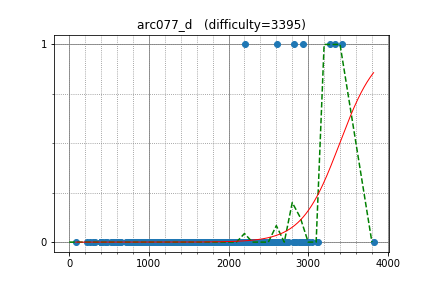

The table this chart was drawn from, first rows:
yutaka1999, 3426.989028, 1
yosupo, 3332, 1
math, 2606, 1
august14, 2936, 1
mrMaster, 2211, 1
King_George, 2828, 1
rickytheta, 2727, 0
w4yneb0t, 3821, 0
eddy1021, 2744, 0
Stilwell, 2949, 0
aitch, 3010, 0
littlesheep, 2689, 0
natsugiri, 2906, 0
MrDindows, 2888, 0
lis, 2564, 0
zscoder, 2713, 0
liu_runda, 2482, 0
scpointer, 1600, 0
liympanda, 2922, 0
l__ZeRo_t, 2807, 0
dragoon, 2598, 0
TimonKnigge, 2708, 0
maryanna2016, 2991, 0
TangentDay, 2236, 0
krijgertje, 2976, 0
khadaev, 3045, 0
tanzaku, 2406, 0
fwm94, 2447, 0
Mikester, 2588, 0
E869120, 2487, 0
TearsFreeze, 2563, 0
ShivRam, 1722, 0
jerrym, 2640, 0
kraskevich, 2638, 0
kobae964, 2678, 0
koyumeishi, 2196, 0
chemthan, 2650, 0
cuiaoxiang, 2361, 0
rubabredwan, 2089, 0
alexpetrescu, 2535, 0
pwypeanut, 2514, 0
Whalanator, 2556, 0
btk15049, 2459, 0
goodqt, 2554, 0
swm_sxt, 2359, 0
satyaki3794, 2105, 0
gigime, 2138, 0
fruwajacybyk, 2622, 0
geniucos, 2922, 0
zhan8855, 2409, 0
logicmachine, 2741, 0
behzad_nouri, 2252, 0
hld67890, 2356, 0
Zero_sharp, 3105, 0
lastans7, 2145, 0
Namnamseo, 2614, 0
Neil, 2059, 0
hoget157, 2045, 0
Ping_Pong, 2725, 0
amylase, 2362, 0
skipher, 2085, 0
... 621 more rows
